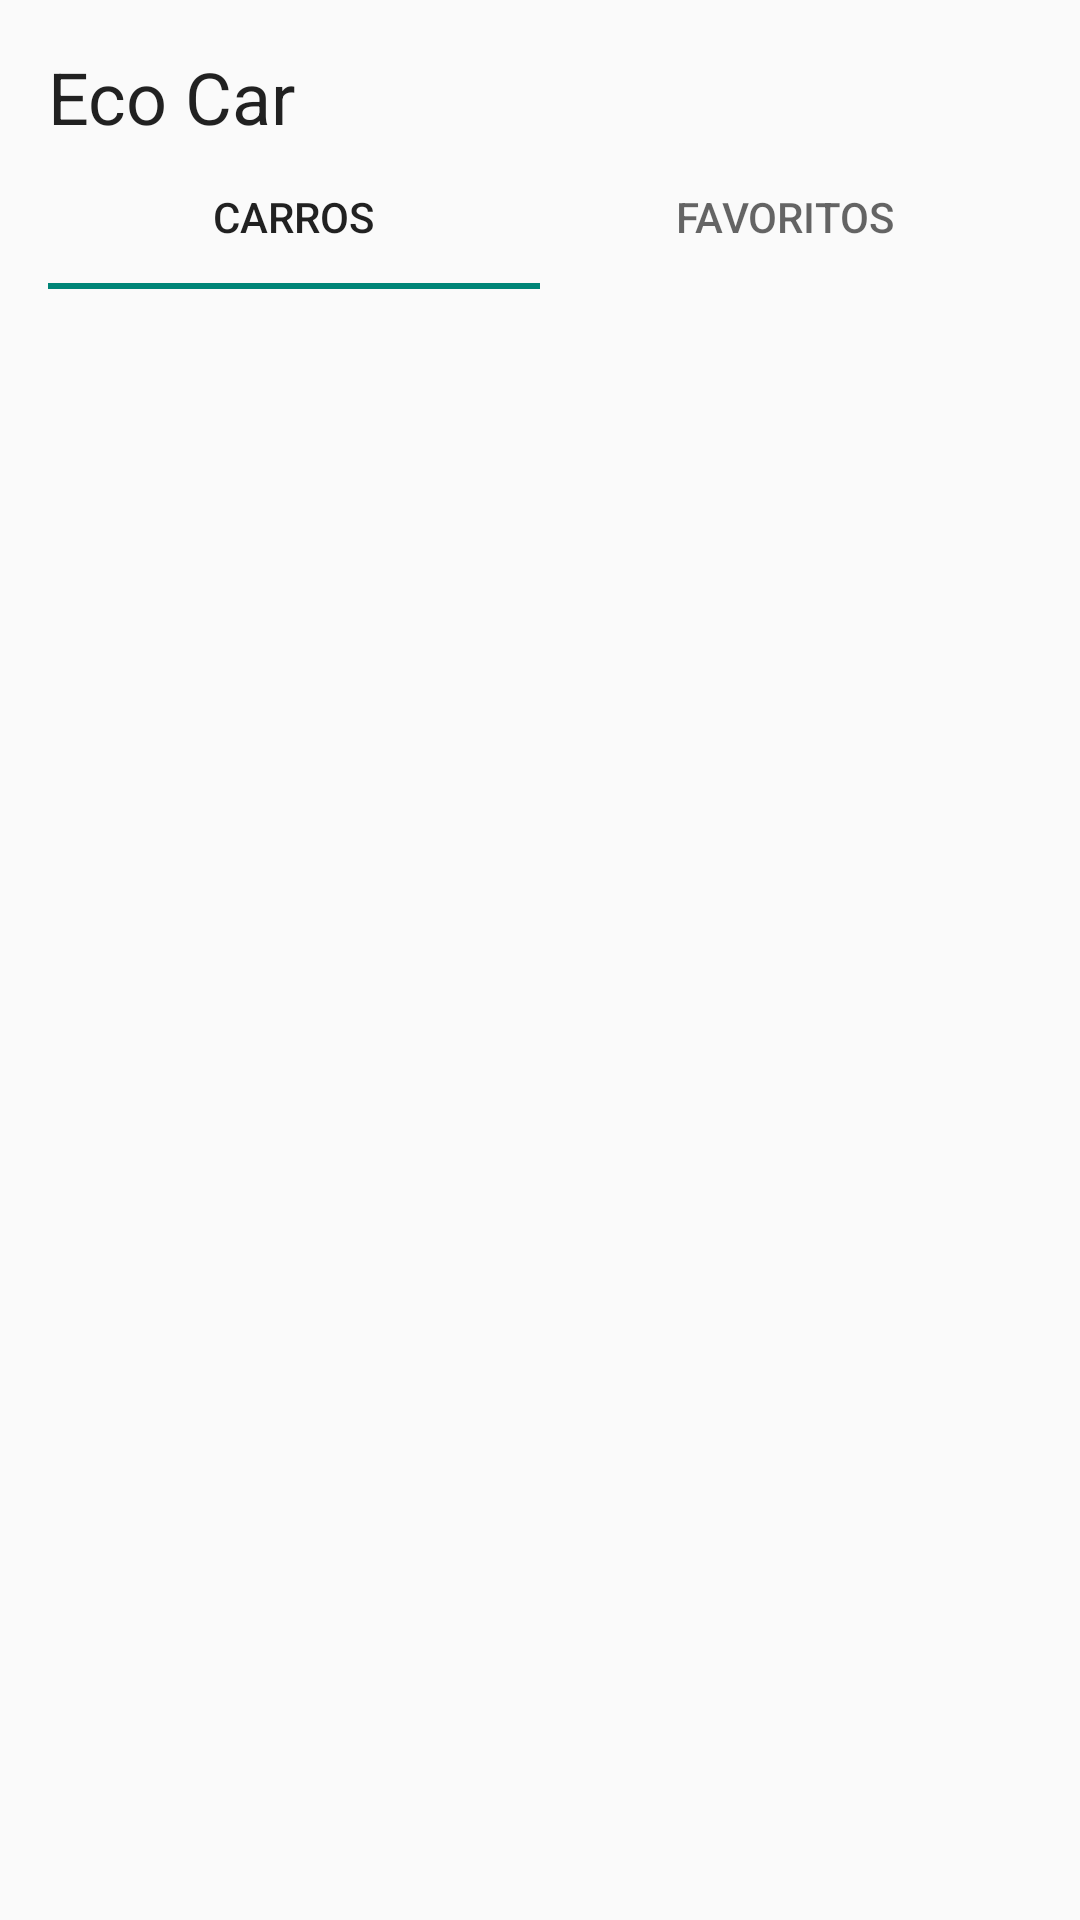

This screen was rendered from an Android layout file. Write that file and the resources it references.
<!-- AndroidManifest.xml: activity theme Theme.AppCompat.Light.NoActionBar -->
<!-- res/layout/activity_main.xml -->
<?xml version="1.0" encoding="utf-8"?>
<androidx.constraintlayout.widget.ConstraintLayout xmlns:android="http://schemas.android.com/apk/res/android"
    xmlns:app="http://schemas.android.com/apk/res-auto"
    xmlns:tools="http://schemas.android.com/tools"
    android:layout_width="match_parent"
    android:layout_height="match_parent">

    <com.google.android.material.tabs.TabLayout
        android:id="@+id/tab_layout"
        android:layout_width="match_parent"
        android:layout_height="wrap_content"
        android:layout_marginStart="16dp"
        android:layout_marginEnd="16dp"
        app:layout_constraintStart_toStartOf="parent"
        app:layout_constraintTop_toBottomOf="@id/tv_titulo">

        <com.google.android.material.tabs.TabItem
            android:layout_width="match_parent"
            android:layout_height="wrap_content"
            android:text="@string/carros" />

        <com.google.android.material.tabs.TabItem
            android:layout_width="match_parent"
            android:layout_height="wrap_content"
            android:text="@string/favoritos" />
    </com.google.android.material.tabs.TabLayout>

    <androidx.viewpager2.widget.ViewPager2
        android:id="@+id/vp_view_pager"
        android:layout_width="0dp"
        android:layout_height="0dp"
        app:layout_constraintBottom_toBottomOf="parent"
        app:layout_constraintEnd_toEndOf="parent"
        app:layout_constraintStart_toStartOf="parent"
        app:layout_constraintTop_toBottomOf="@id/tab_layout" />

    <TextView
        android:id="@+id/tv_titulo"
        style="@style/TextAppearance.MaterialComponents.Headline5"
        android:layout_width="wrap_content"
        android:layout_height="wrap_content"
        android:layout_margin="16dp"
        android:text="@string/title"
        app:layout_constraintLeft_toLeftOf="parent"
        app:layout_constraintTop_toTopOf="parent" />

</androidx.constraintlayout.widget.ConstraintLayout>
<!-- resources referenced by this layout -->
<resources>
  <string name="carros">Carros</string>
  <string name="favoritos">Favoritos</string>
  <string name="title">Eco Car</string>
</resources>
